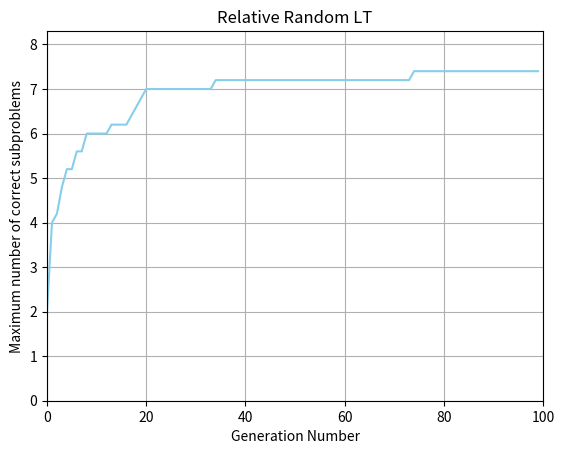

Source code (Python):
import matplotlib.pyplot as plt
import numpy as np
import pandas as pd
import statistics

# running normal with the ordering of the random key in the decoding
#absolute
RUN1A = [[0, 2], [1, 4.0], [2, 5.0], [3, 5.0], [4, 6.0], [5, 6.0], [6, 6.0], [7, 6.0], [8, 6.0], [9, 7.0], [10, 7.0], [11, 7.0], [12, 7.0], [13, 7.0], [14, 7.0], [15, 7.0], [16, 7.0], [17, 7.0], [18, 7.0], [19, 7.0], [20, 7.0], [21, 8]]
RUN2A = [[0, 2], [1, 4.0], [2, 5.0], [3, 5.0], [4, 5.0], [5, 6.0], [6, 6.0], [7, 6.0], [8, 6.0], [9, 6.0], [10, 6.0], [11, 6.0], [12, 6.0], [13, 6.0], [14, 7.0], [15, 7.0], [16, 7.0], [17, 7.0], [18, 7.0], [19, 7.0], [20, 7.0], [21, 7.0], [22, 7.0], [23, 7.0], [24, 7.0], [25, 7.0], [26, 7.0], [27, 7.0], [28, 7.0], [29, 7.0], [30, 7.0], [31, 7.0], [32, 7.0], [33, 7.0], [34, 7.0], [35, 7.0], [36, 7.0], [37, 7.0], [38, 7.0], [39, 7.0], [40, 7.0], [41, 7.0], [42, 7.0], [43, 7.0], [44, 7.0], [45, 7.0], [46, 7.0], [47, 7.0], [48, 7.0], [49, 7.0], [50, 7.0], [51, 8]]
RUN3A = [[0, 2], [1, 4.0], [2, 5.0], [3, 5.0], [4, 5.0], [5, 6.0], [6, 6.0], [7, 6.0], [8, 6.0], [9, 7.0], [10, 7.0], [11, 7.0], [12, 7.0], [13, 7.0], [14, 7.0], [15, 7.0], [16, 7.0], [17, 7.0], [18, 7.0], [19, 7.0], [20, 7.0], [21, 7.0], [22, 7.0], [23, 7.0], [24, 7.0], [25, 7.0], [26, 7.0], [27, 7.0], [28, 7.0], [29, 7.0], [30, 7.0], [31, 7.0], [32, 7.0], [33, 7.0], [34, 7.0], [35, 7.0], [36, 7.0], [37, 7.0], [38, 7.0], [39, 7.0], [40, 7.0], [41, 7.0], [42, 7.0], [43, 7.0], [44, 7.0], [45, 7.0], [46, 7.0], [47, 7.0], [48, 7.0], [49, 7.0], [50, 7.0], [51, 7.0], [52, 7.0], [53, 7.0], [54, 7.0], [55, 7.0], [56, 7.0], [57, 7.0], [58, 7.0], [59, 7.0], [60, 7.0], [61, 7.0], [62, 7.0], [63, 7.0], [64, 7.0], [65, 7.0], [66, 7.0], [67, 7.0], [68, 7.0], [69, 7.0], [70, 7.0], [71, 7.0], [72, 7.0], [73, 7.0], [74, 7.0], [75, 7.0], [76, 7.0], [77, 7.0], [78, 7.0], [79, 7.0], [80, 7.0], [81, 7.0], [82, 7.0], [83, 7.0], [84, 7.0], [85, 7.0], [86, 7.0], [87, 7.0], [88, 7.0], [89, 7.0], [90, 7.0], [91, 7.0], [92, 7.0], [93, 7.0], [94, 7.0], [95, 7.0], [96, 7.0], [97, 7.0], [98, 7.0], [99, 7.0]]
RUN4A = [[0, 2], [1, 5.0], [2, 5.0], [3, 5.0], [4, 6.0], [5, 6.0], [6, 6.0], [7, 6.0], [8, 6.0], [9, 6.0], [10, 6.0], [11, 6.0], [12, 6.0], [13, 6.0], [14, 6.0], [15, 6.0], [16, 6.0], [17, 6.0], [18, 6.0], [19, 6.0], [20, 6.0], [21, 6.0], [22, 7.0], [23, 7.0], [24, 7.0], [25, 7.0], [26, 7.0], [27, 7.0], [28, 7.0], [29, 7.0], [30, 7.0], [31, 7.0], [32, 7.0], [33, 7.0], [34, 7.0], [35, 7.0], [36, 7.0], [37, 7.0], [38, 7.0], [39, 7.0], [40, 7.0], [41, 7.0], [42, 7.0], [43, 7.0], [44, 7.0], [45, 7.0], [46, 7.0], [47, 7.0], [48, 7.0], [49, 7.0], [50, 7.0], [51, 7.0], [52, 7.0], [53, 8]]
RUN5A = [[0, 1], [1, 4.0], [2, 5.0], [3, 5.0], [4, 5.0], [5, 5.0], [6, 6.0], [7, 6.0], [8, 6.0], [9, 6.0], [10, 6.0], [11, 7.0], [12, 7.0], [13, 7.0], [14, 7.0], [15, 7.0], [16, 7.0], [17, 7.0], [18, 7.0], [19, 7.0], [20, 7.0], [21, 7.0], [22, 7.0], [23, 7.0], [24, 7.0], [25, 7.0], [26, 7.0], [27, 7.0], [28, 7.0], [29, 7.0], [30, 7.0], [31, 7.0], [32, 7.0], [33, 7.0], [34, 7.0], [35, 7.0], [36, 7.0], [37, 7.0], [38, 7.0], [39, 7.0], [40, 7.0], [41, 7.0], [42, 7.0], [43, 7.0], [44, 7.0], [45, 7.0], [46, 7.0], [47, 7.0], [48, 7.0], [49, 7.0], [50, 7.0], [51, 7.0], [52, 7.0], [53, 7.0], [54, 7.0], [55, 7.0], [56, 7.0], [57, 7.0], [58, 7.0], [59, 7.0], [60, 7.0], [61, 7.0], [62, 7.0], [63, 7.0], [64, 7.0], [65, 7.0], [66, 7.0], [67, 7.0], [68, 7.0], [69, 7.0], [70, 7.0], [71, 7.0], [72, 7.0], [73, 7.0], [74, 7.0], [75, 7.0], [76, 7.0], [77, 7.0], [78, 7.0], [79, 7.0], [80, 7.0], [81, 7.0], [82, 8]]

RUN1A2 = [[0, 2], [1, 5.0], [2, 5.0], [3, 6.0], [4, 6.0], [5, 6.0], [6, 6.0], [7, 6.0], [8, 6.0], [9, 6.0], [10, 6.0], [11, 6.0], [12, 6.0], [13, 6.0], [14, 7.0], [15, 7.0], [16, 7.0], [17, 7.0], [18, 7.0], [19, 7.0], [20, 7.0], [21, 7.0], [22, 7.0], [23, 7.0], [24, 7.0], [25, 7.0], [26, 7.0], [27, 7.0], [28, 7.0], [29, 7.0], [30, 7.0], [31, 7.0], [32, 7.0], [33, 7.0], [34, 7.0], [35, 7.0], [36, 7.0], [37, 8]]
RUN2A2 = [[0, 2], [1, 4.0], [2, 5.0], [3, 5.0], [4, 6.0], [5, 6.0], [6, 6.0], [7, 6.0], [8, 6.0], [9, 6.0], [10, 6.0], [11, 6.0], [12, 6.0], [13, 7.0], [14, 7.0], [15, 7.0], [16, 7.0], [17, 7.0], [18, 7.0], [19, 7.0], [20, 7.0], [21, 7.0], [22, 7.0], [23, 7.0], [24, 7.0], [25, 8]]
RUN3A2 = [[0, 2], [1, 4.0], [2, 5.0], [3, 5.0], [4, 5.0], [5, 6.0], [6, 6.0], [7, 6.0], [8, 6.0], [9, 6.0], [10, 6.0], [11, 6.0], [12, 6.0], [13, 6.0], [14, 6.0], [15, 6.0], [16, 6.0], [17, 6.0], [18, 7.0], [19, 7.0], [20, 7.0], [21, 7.0], [22, 7.0], [23, 7.0], [24, 7.0], [25, 7.0], [26, 7.0], [27, 7.0], [28, 7.0], [29, 7.0], [30, 7.0], [31, 7.0], [32, 7.0], [33, 7.0], [34, 7.0], [35, 7.0], [36, 7.0], [37, 7.0], [38, 7.0], [39, 7.0], [40, 7.0], [41, 7.0], [42, 7.0], [43, 7.0], [44, 7.0], [45, 7.0], [46, 7.0], [47, 7.0], [48, 7.0], [49, 7.0], [50, 7.0], [51, 7.0], [52, 7.0], [53, 7.0], [54, 7.0], [55, 7.0], [56, 7.0], [57, 7.0], [58, 7.0], [59, 7.0], [60, 7.0], [61, 7.0], [62, 7.0], [63, 7.0], [64, 7.0], [65, 7.0], [66, 7.0], [67, 7.0], [68, 7.0], [69, 7.0], [70, 7.0], [71, 7.0], [72, 7.0], [73, 7.0], [74, 7.0], [75, 7.0], [76, 7.0], [77, 7.0], [78, 7.0], [79, 7.0], [80, 7.0], [81, 7.0], [82, 8]]
RUN4A2 = [[0, 2], [1, 4.0], [2, 5.0], [3, 5.0], [4, 5.0], [5, 6.0], [6, 6.0], [7, 6.0], [8, 6.0], [9, 6.0], [10, 6.0], [11, 6.0], [12, 6.0], [13, 6.0], [14, 6.0], [15, 6.0], [16, 7.0], [17, 7.0], [18, 7.0], [19, 7.0], [20, 7.0], [21, 7.0], [22, 7.0], [23, 7.0], [24, 7.0], [25, 7.0], [26, 7.0], [27, 7.0], [28, 7.0], [29, 7.0], [30, 7.0], [31, 7.0], [32, 7.0], [33, 7.0], [34, 7.0], [35, 7.0], [36, 7.0], [37, 7.0], [38, 8]]
RUN5A2 = [[0, 2], [1, 4.0], [2, 5.0], [3, 5.0], [4, 6.0], [5, 6.0], [6, 6.0], [7, 6.0], [8, 6.0], [9, 7.0], [10, 7.0], [11, 7.0], [12, 7.0], [13, 7.0], [14, 7.0], [15, 7.0], [16, 7.0], [17, 7.0], [18, 7.0], [19, 7.0], [20, 7.0], [21, 7.0], [22, 7.0], [23, 7.0], [24, 7.0], [25, 7.0], [26, 7.0], [27, 7.0], [28, 7.0], [29, 7.0], [30, 7.0], [31, 7.0], [32, 7.0], [33, 7.0], [34, 7.0], [35, 7.0], [36, 7.0], [37, 7.0], [38, 7.0], [39, 7.0], [40, 7.0], [41, 7.0], [42, 7.0], [43, 7.0], [44, 7.0], [45, 7.0], [46, 7.0], [47, 7.0], [48, 7.0], [49, 7.0], [50, 7.0], [51, 7.0], [52, 7.0], [53, 7.0], [54, 7.0], [55, 7.0], [56, 7.0], [57, 7.0], [58, 7.0], [59, 7.0], [60, 7.0], [61, 7.0], [62, 7.0], [63, 7.0], [64, 7.0], [65, 7.0], [66, 7.0], [67, 7.0], [68, 7.0], [69, 7.0], [70, 7.0], [71, 7.0], [72, 7.0], [73, 7.0], [74, 7.0], [75, 7.0], [76, 7.0], [77, 7.0], [78, 7.0], [79, 7.0], [80, 7.0], [81, 7.0], [82, 7.0], [83, 7.0], [84, 7.0], [85, 7.0], [86, 7.0], [87, 7.0], [88, 7.0], [89, 7.0], [90, 7.0], [91, 7.0], [92, 7.0], [93, 7.0], [94, 7.0], [95, 7.0], [96, 7.0], [97, 7.0], [98, 7.0], [99, 7.0], [100, 7.0]]


#relative
RUN1B = [[0, 2], [1, 4.0], [2, 4.0], [3, 5.0], [4, 5.0], [5, 5.0], [6, 5.0], [7, 5.0], [8, 5.0], [9, 6.0], [10, 6.0], [11, 6.0], [12, 6.0], [13, 6.0], [14, 6.0], [15, 7.0], [16, 7.0], [17, 7.0], [18, 7.0], [19, 7.0], [20, 7.0], [21, 7.0], [22, 7.0], [23, 7.0], [24, 7.0], [25, 7.0], [26, 7.0], [27, 7.0], [28, 7.0], [29, 7.0], [30, 7.0], [31, 7.0], [32, 7.0], [33, 7.0], [34, 7.0], [35, 7.0], [36, 7.0], [37, 7.0], [38, 7.0], [39, 7.0], [40, 7.0], [41, 7.0], [42, 7.0], [43, 7.0], [44, 8]]
RUN2B = [[0, 2], [1, 4.0], [2, 4.0], [3, 5.0], [4, 5.0], [5, 6.0], [6, 6.0], [7, 6.0], [8, 6.0], [9, 6.0], [10, 6.0], [11, 6.0], [12, 7.0], [13, 7.0], [14, 7.0], [15, 7.0], [16, 7.0], [17, 7.0], [18, 7.0], [19, 7.0], [20, 7.0], [21, 7.0], [22, 7.0], [23, 7.0], [24, 8]]
RUN3B = [[0, 2], [1, 4.0], [2, 4.0], [3, 5.0], [4, 5.0], [5, 5.0], [6, 5.0], [7, 5.0], [8, 6.0], [9, 6.0], [10, 6.0], [11, 6.0], [12, 6.0], [13, 7.0], [14, 7.0], [15, 7.0], [16, 7.0], [17, 7.0], [18, 7.0], [19, 7.0], [20, 7.0], [21, 7.0], [22, 7.0], [23, 7.0], [24, 7.0], [25, 7.0], [26, 7.0], [27, 7.0], [28, 7.0], [29, 7.0], [30, 7.0], [31, 7.0], [32, 7.0], [33, 7.0], [34, 7.0], [35, 7.0], [36, 7.0], [37, 7.0], [38, 7.0], [39, 7.0], [40, 7.0], [41, 7.0], [42, 7.0], [43, 7.0], [44, 7.0], [45, 8]]
RUN4B = [[0, 2], [1, 4.0], [2, 4.0], [3, 5.0], [4, 5.0], [5, 6.0], [6, 6.0], [7, 6.0], [8, 6.0], [9, 6.0], [10, 6.0], [11, 6.0], [12, 6.0], [13, 6.0], [14, 6.0], [15, 7.0], [16, 7.0], [17, 7.0], [18, 7.0], [19, 7.0], [20, 7.0], [21, 7.0], [22, 7.0], [23, 7.0], [24, 7.0], [25, 7.0], [26, 7.0], [27, 7.0], [28, 7.0], [29, 7.0], [30, 8]]
RUN5B = [[0, 2], [1, 4.0], [2, 4.0], [3, 5.0], [4, 5.0], [5, 5.0], [6, 5.0], [7, 5.0], [8, 5.0], [9, 6.0], [10, 6.0], [11, 6.0], [12, 6.0], [13, 6.0], [14, 6.0], [15, 6.0], [16, 6.0], [17, 6.0], [18, 7.0], [19, 7.0], [20, 7.0], [21, 7.0], [22, 7.0], [23, 7.0], [24, 7.0], [25, 7.0], [26, 7.0], [27, 7.0], [28, 7.0], [29, 7.0], [30, 7.0], [31, 7.0], [32, 7.0], [33, 7.0], [34, 7.0], [35, 7.0], [36, 7.0], [37, 7.0], [38, 7.0], [39, 7.0], [40, 7.0], [41, 7.0], [42, 7.0], [43, 7.0], [44, 7.0], [45, 7.0], [46, 7.0], [47, 7.0], [48, 7.0], [49, 7.0], [50, 7.0], [51, 7.0], [52, 7.0], [53, 7.0], [54, 7.0], [55, 7.0], [56, 7.0], [57, 7.0], [58, 7.0], [59, 7.0], [60, 7.0], [61, 7.0], [62, 7.0], [63, 7.0], [64, 7.0], [65, 7.0], [66, 7.0], [67, 7.0], [68, 7.0], [69, 7.0], [70, 7.0], [71, 7.0], [72, 7.0], [73, 7.0], [74, 7.0], [75, 7.0], [76, 7.0], [77, 7.0], [78, 7.0], [79, 7.0], [80, 7.0], [81, 7.0], [82, 7.0], [83, 7.0], [84, 7.0], [85, 7.0], [86, 7.0], [87, 7.0], [88, 7.0], [89, 7.0], [90, 7.0], [91, 7.0], [92, 7.0], [93, 7.0], [94, 7.0], [95, 7.0], [96, 7.0], [97, 7.0], [98, 7.0], [99, 7.0]]


#JUST USING DELTA1
#absolute
RUN1C = [[0, 2], [1, 5.0], [2, 5.0], [3, 5.0], [4, 6.0], [5, 6.0], [6, 6.0], [7, 6.0], [8, 6.0], [9, 6.0], [10, 6.0], [11, 6.0], [12, 6.0], [13, 6.0], [14, 6.0], [15, 6.0], [16, 7.0], [17, 7.0], [18, 7.0], [19, 7.0], [20, 7.0], [21, 7.0], [22, 7.0], [23, 7.0], [24, 7.0], [25, 7.0], [26, 7.0], [27, 7.0], [28, 7.0], [29, 7.0], [30, 7.0], [31, 7.0], [32, 7.0], [33, 7.0], [34, 7.0], [35, 7.0], [36, 7.0], [37, 8]]
RUN2C = [[0, 2], [1, 4.0], [2, 5.0], [3, 5.0], [4, 6.0], [5, 6.0], [6, 6.0], [7, 6.0], [8, 7.0], [9, 7.0], [10, 7.0], [11, 7.0], [12, 7.0], [13, 7.0], [14, 7.0], [15, 7.0], [16, 7.0], [17, 7.0], [18, 7.0], [19, 7.0], [20, 7.0], [21, 7.0], [22, 7.0], [23, 7.0], [24, 7.0], [25, 7.0], [26, 7.0], [27, 7.0], [28, 7.0], [29, 7.0], [30, 7.0], [31, 7.0], [32, 7.0], [33, 7.0], [34, 7.0], [35, 7.0], [36, 7.0], [37, 7.0], [38, 7.0], [39, 7.0], [40, 7.0], [41, 7.0], [42, 7.0], [43, 7.0], [44, 7.0], [45, 7.0], [46, 7.0], [47, 7.0], [48, 7.0], [49, 7.0], [50, 7.0], [51, 7.0], [52, 8]]
RUN3C = [[0, 2], [1, 4.0], [2, 5.0], [3, 6.0], [4, 6.0], [5, 6.0], [6, 6.0], [7, 6.0], [8, 6.0], [9, 6.0], [10, 6.0], [11, 6.0], [12, 6.0], [13, 7], [14, 7], [15, 7], [16, 7], [17, 7], [18, 7], [19, 7], [20, 7], [21, 7], [22, 7], [23, 7], [24, 7], [25, 7], [26, 7], [27, 7], [28, 7], [29, 7], [30, 8]]
RUN4C = [[0, 2], [1, 4.0], [2, 5.0], [3, 5.0], [4, 5.0], [5, 6.0], [6, 7.0], [7, 7.0], [8, 7.0], [9, 7.0], [10, 7.0], [11, 7.0], [12, 7.0], [13, 7.0], [14, 7.0], [15, 7.0], [16, 7.0], [17, 7.0], [18, 7.0], [19, 7.0], [20, 7.0], [21, 7.0], [22, 7.0], [23, 7.0], [24, 7.0], [25, 7.0], [26, 7.0], [27, 7.0], [28, 7.0], [29, 7.0], [30, 7.0], [31, 7.0], [32, 7.0], [33, 7.0], [34, 7.0], [35, 7.0], [36, 7.0], [37, 7.0], [38, 7.0], [39, 7.0], [40, 7.0], [41, 7.0], [42, 7.0], [43, 7.0], [44, 7.0], [45, 7.0], [46, 7.0], [47, 7.0], [48, 7.0], [49, 7.0], [50, 7.0], [51, 7.0], [52, 7.0], [53, 7.0], [54, 7.0], [55, 7.0], [56, 7.0], [57, 7.0], [58, 7.0], [59, 7.0], [60, 7.0], [61, 7.0], [62, 7.0], [63, 7.0], [64, 7.0], [65, 7.0], [66, 7.0], [67, 7.0], [68, 7.0], [69, 7.0], [70, 7.0], [71, 7.0], [72, 7.0], [73, 7.0], [74, 7.0], [75, 7.0], [76, 7.0], [77, 7.0], [78, 7.0], [79, 7.0], [80, 7.0], [81, 7.0], [82, 7.0], [83, 7.0], [84, 7.0], [85, 7.0], [86, 7.0], [87, 7.0], [88, 7.0], [89, 7.0], [90, 7.0], [91, 7.0], [92, 7.0], [93, 7.0], [94, 7.0], [95, 7.0], [96, 7.0], [97, 7.0], [98, 7.0], [99, 7.0], [100, 7.0]]
RUN5C = [[0, 2], [1, 5.0], [2, 5.0], [3, 6.0], [4, 6.0], [5, 6.0], [6, 6.0], [7, 6.0], [8, 6.0], [9, 6.0], [10, 6.0], [11, 6.0], [12, 6.0], [13, 6.0], [14, 7.0], [15, 7.0], [16, 7.0], [17, 7.0], [18, 7.0], [19, 7.0], [20, 7.0], [21, 7.0], [22, 7.0], [23, 7.0], [24, 7.0], [25, 7.0], [26, 7.0], [27, 7.0], [28, 7.0], [29, 7.0], [30, 7.0], [31, 7.0], [32, 7.0], [33, 7.0], [34, 7.0], [35, 7.0], [36, 7.0], [37, 7.0], [38, 7.0], [39, 7.0], [40, 8]]

#RELATIVE
RUN1D = [[0, 1], [1, 4.0], [2, 5.0], [3, 5.0], [4, 5.0], [5, 5.0], [6, 6], [7, 6], [8, 6], [9, 6], [10, 6], [11, 6], [12, 6], [13, 7.0], [14, 7.0], [15, 7.0], [16, 7.0], [17, 7.0], [18, 7.0], [19, 7.0], [20, 7.0], [21, 7.0], [22, 7.0], [23, 7.0], [24, 7.0], [25, 7.0], [26, 7.0], [27, 7.0], [28, 7.0], [29, 8]]
RUN2D = [[0, 2], [1, 4.0], [2, 5.0], [3, 5.0], [4, 5.0], [5, 5.0], [6, 6.0], [7, 6.0], [8, 6.0], [9, 6.0], [10, 6.0], [11, 6.0], [12, 6.0], [13, 6.0], [14, 6.0], [15, 7.0], [16, 7.0], [17, 7.0], [18, 7.0], [19, 7.0], [20, 7.0], [21, 7.0], [22, 7.0], [23, 7.0], [24, 7.0], [25, 7.0], [26, 7.0], [27, 7.0], [28, 7.0], [29, 7.0], [30, 7.0], [31, 7.0], [32, 7.0], [33, 7.0], [34, 7.0], [35, 7.0], [36, 7.0], [37, 7.0], [38, 7.0], [39, 7.0], [40, 7.0], [41, 7.0], [42, 7.0], [43, 7.0], [44, 7.0], [45, 7.0], [46, 7.0], [47, 7.0], [48, 7.0], [49, 7.0], [50, 7.0], [51, 7.0], [52, 7.0], [53, 7.0], [54, 7.0], [55, 7.0], [56, 7.0], [57, 8]]
RUN3D = [[0, 2], [1, 4.0], [2, 4.0], [3, 5.0], [4, 5.0], [5, 5.0], [6, 5.0], [7, 5.0], [8, 6.0], [9, 6.0], [10, 6.0], [11, 6.0], [12, 6.0], [13, 6.0], [14, 7.0], [15, 7.0], [16, 7.0], [17, 7.0], [18, 7.0], [19, 7.0], [20, 7.0], [21, 7.0], [22, 7.0], [23, 7.0], [24, 7.0], [25, 7.0], [26, 7.0], [27, 7.0], [28, 7.0], [29, 7.0], [30, 7.0], [31, 7.0], [32, 7.0], [33, 7.0], [34, 7.0], [35, 7.0], [36, 7.0], [37, 7.0], [38, 7.0], [39, 7.0], [40, 7.0], [41, 7.0], [42, 7.0], [43, 7.0], [44, 7.0], [45, 7.0], [46, 7.0], [47, 7.0], [48, 7.0], [49, 7.0], [50, 7.0], [51, 7.0], [52, 7.0], [53, 7.0], [54, 7.0], [55, 7.0], [56, 7.0], [57, 7.0], [58, 7.0], [59, 7.0], [60, 7.0], [61, 7.0], [62, 7.0], [63, 7.0], [64, 7.0], [65, 7.0], [66, 7.0], [67, 7.0], [68, 7.0], [69, 7.0], [70, 7.0], [71, 7.0], [72, 7.0], [73, 7.0], [74, 7.0], [75, 7.0], [76, 7.0], [77, 7.0], [78, 7.0], [79, 7.0], [80, 7.0], [81, 7.0], [82, 7.0], [83, 7.0], [84, 7.0], [85, 7.0], [86, 7.0], [87, 7.0], [88, 7.0], [89, 7.0], [90, 7.0], [91, 7.0], [92, 7.0], [93, 7.0], [94, 7.0], [95, 7.0], [96, 7.0], [97, 7.0], [98, 7.0], [99, 7.0], [100, 7.0]]
RUN4D = [[0, 2], [1, 4.0], [2, 4.0], [3, 5.0], [4, 5.0], [5, 5.0], [6, 6.0], [7, 6.0], [8, 6.0], [9, 6.0], [10, 6.0], [11, 6.0], [12, 6.0], [13, 7.0], [14, 7.0], [15, 7.0], [16, 7.0], [17, 7.0], [18, 7.0], [19, 7.0], [20, 7.0], [21, 7.0], [22, 7.0], [23, 7.0], [24, 7.0], [25, 7.0], [26, 7.0], [27, 7.0], [28, 7.0], [29, 7.0], [30, 7.0], [31, 7.0], [32, 7.0], [33, 7.0], [34, 7.0], [35, 7.0], [36, 7.0], [37, 7.0], [38, 7.0], [39, 7.0], [40, 7.0], [41, 7.0], [42, 7.0], [43, 7.0], [44, 7.0], [45, 7.0], [46, 7.0], [47, 7.0], [48, 8]]
RUN5D = [[0, 2], [1, 4.0], [2, 5.0], [3, 5.0], [4, 5.0], [5, 5.0], [6, 5.0], [7, 6.0], [8, 6.0], [9, 6.0], [10, 6.0], [11, 6.0], [12, 6.0], [13, 6.0], [14, 6.0], [15, 6.0], [16, 6.0], [17, 7.0], [18, 8]]



#JUST USING DELTA2
#absolute
RUN1E = [[0, 2], [1, 4.0], [2, 5.0], [3, 5.0], [4, 6.0], [5, 6.0], [6, 6.0], [7, 6.0], [8, 6.0], [9, 6.0], [10, 6.0], [11, 6.0], [12, 7.0], [13, 7.0], [14, 7.0], [15, 7.0], [16, 7.0], [17, 7.0], [18, 7.0], [19, 7.0], [20, 7.0], [21, 7.0], [22, 7.0], [23, 7.0], [24, 7.0], [25, 7.0], [26, 7.0], [27, 7.0], [28, 7.0], [29, 7.0], [30, 7.0], [31, 7.0], [32, 7.0], [33, 7.0], [34, 7.0], [35, 7.0], [36, 7.0], [37, 7.0], [38, 7.0], [39, 7.0], [40, 7.0], [41, 7.0], [42, 7.0], [43, 7.0], [44, 7.0], [45, 7.0], [46, 7.0], [47, 7.0], [48, 7.0], [49, 7.0], [50, 7.0], [51, 7.0], [52, 7.0], [53, 7.0], [54, 7.0], [55, 7.0], [56, 7.0], [57, 7.0], [58, 7.0], [59, 7.0], [60, 7.0], [61, 7.0], [62, 7.0], [63, 7.0], [64, 7.0], [65, 7.0], [66, 7.0], [67, 7.0], [68, 7.0], [69, 7.0], [70, 7.0], [71, 7.0], [72, 7.0], [73, 7.0], [74, 7.0], [75, 7.0], [76, 7.0], [77, 7.0], [78, 7.0], [79, 7.0], [80, 7.0], [81, 7.0], [82, 7.0], [83, 7.0], [84, 7.0], [85, 7.0], [86, 7.0], [87, 7.0], [88, 7.0], [89, 7.0], [90, 7.0], [91, 7.0], [92, 7.0], [93, 7.0], [94, 7.0], [95, 7.0], [96, 7.0], [97, 7.0], [98, 7.0], [99, 7.0], [100, 7.0]]
RUN2E = [[0, 2], [1, 5.0], [2, 5.0], [3, 5.0], [4, 6.0], [5, 6.0], [6, 6.0], [7, 6.0], [8, 6.0], [9, 6.0], [10, 6.0], [11, 6.0], [12, 6.0], [13, 6.0], [14, 6.0], [15, 7.0], [16, 7.0], [17, 7.0], [18, 7.0], [19, 7.0], [20, 7.0], [21, 7.0], [22, 7.0], [23, 7.0], [24, 7.0], [25, 7.0], [26, 7.0], [27, 7.0], [28, 7.0], [29, 7.0], [30, 7.0], [31, 7.0], [32, 7.0], [33, 7.0], [34, 7.0], [35, 7.0], [36, 7.0], [37, 7.0], [38, 7.0], [39, 7.0], [40, 7.0], [41, 7.0], [42, 7.0], [43, 7.0], [44, 7.0], [45, 7.0], [46, 7.0], [47, 7.0], [48, 7.0], [49, 7.0], [50, 7.0], [51, 7.0], [52, 7.0], [53, 7.0], [54, 7.0], [55, 7.0], [56, 7.0], [57, 7.0], [58, 7.0], [59, 7.0], [60, 7.0], [61, 7.0], [62, 7.0], [63, 7.0], [64, 7.0], [65, 7.0], [66, 7.0], [67, 7.0], [68, 7.0], [69, 7.0], [70, 7.0], [71, 7.0], [72, 7.0], [73, 7.0], [74, 7.0], [75, 7.0], [76, 7.0], [77, 7.0], [78, 7.0], [79, 7.0], [80, 7.0], [81, 7.0], [82, 7.0], [83, 7.0], [84, 7.0], [85, 7.0], [86, 7.0], [87, 7.0], [88, 7.0], [89, 7.0], [90, 7.0], [91, 7.0], [92, 7.0], [93, 7.0], [94, 7.0], [95, 7.0], [96, 7.0], [97, 7.0], [98, 7.0], [99, 7.0], [100, 7.0]]
RUN3E = [[0, 2], [1, 4.0], [2, 5.0], [3, 5.0], [4, 5.0], [5, 5.0], [6, 6.0], [7, 6.0], [8, 6.0], [9, 6.0], [10, 6.0], [11, 6.0], [12, 6.0], [13, 6.0], [14, 6.0], [15, 7.0], [16, 7.0], [17, 7.0], [18, 7.0], [19, 7.0], [20, 7.0], [21, 7.0], [22, 7.0], [23, 7.0], [24, 7.0], [25, 7.0], [26, 7.0], [27, 7.0], [28, 7.0], [29, 7.0], [30, 7.0], [31, 7.0], [32, 7.0], [33, 7.0], [34, 7.0], [35, 7.0], [36, 7.0], [37, 7.0], [38, 7.0], [39, 7.0], [40, 7.0], [41, 7.0], [42, 7.0], [43, 7.0], [44, 7.0], [45, 7.0], [46, 7.0], [47, 7.0], [48, 7.0], [49, 7.0], [50, 7.0], [51, 7.0], [52, 7.0], [53, 7.0], [54, 7.0], [55, 7.0], [56, 7.0], [57, 7.0], [58, 7.0], [59, 7.0], [60, 7.0], [61, 7.0], [62, 7.0], [63, 7.0], [64, 7.0], [65, 7.0], [66, 7.0], [67, 7.0], [68, 7.0], [69, 7.0], [70, 7.0], [71, 7.0], [72, 7.0], [73, 7.0], [74, 7.0], [75, 7.0], [76, 7.0], [77, 7.0], [78, 7.0], [79, 7.0], [80, 7.0], [81, 7.0], [82, 7.0], [83, 7.0], [84, 7.0], [85, 7.0], [86, 7.0], [87, 7.0], [88, 7.0], [89, 7.0], [90, 7.0], [91, 7.0], [92, 7.0], [93, 7.0], [94, 7.0], [95, 7.0], [96, 7.0], [97, 7.0], [98, 7.0], [99, 7.0], [100, 7.0]]
RUN4E = [[0, 2], [1, 4.0], [2, 5.0], [3, 5.0], [4, 5.0], [5, 6.0], [6, 6.0], [7, 6.0], [8, 6.0], [9, 6.0], [10, 6.0], [11, 6.0], [12, 6.0], [13, 6.0], [14, 7.0], [15, 7.0], [16, 7.0], [17, 7.0], [18, 7.0], [19, 7.0], [20, 7.0], [21, 7.0], [22, 7.0], [23, 7.0], [24, 7.0], [25, 7.0], [26, 7.0], [27, 7.0], [28, 7.0], [29, 7.0], [30, 7.0], [31, 7.0], [32, 7.0], [33, 7.0], [34, 7.0], [35, 7.0], [36, 7.0], [37, 7.0], [38, 7.0], [39, 7.0], [40, 7.0], [41, 7.0], [42, 7.0], [43, 7.0], [44, 7.0], [45, 7.0], [46, 7.0], [47, 7.0], [48, 7.0], [49, 7.0], [50, 7.0], [51, 7.0], [52, 7.0], [53, 7.0], [54, 7.0], [55, 7.0], [56, 7.0], [57, 7.0], [58, 7.0], [59, 7.0], [60, 7.0], [61, 7.0], [62, 7.0], [63, 7.0], [64, 7.0], [65, 7.0], [66, 7.0], [67, 7.0], [68, 7.0], [69, 7.0], [70, 7.0], [71, 7.0], [72, 7.0], [73, 7.0], [74, 7.0], [75, 7.0], [76, 7.0], [77, 7.0], [78, 7.0], [79, 7.0], [80, 7.0], [81, 7.0], [82, 7.0], [83, 7.0], [84, 7.0], [85, 7.0], [86, 7.0], [87, 7.0], [88, 7.0], [89, 7.0], [90, 7.0], [91, 7.0], [92, 7.0], [93, 7.0], [94, 7.0], [95, 7.0], [96, 7.0], [97, 7.0], [98, 7.0], [99, 7.0], [100, 7.0]]
RUN5E = [[0, 2], [1, 5.0], [2, 5.0], [3, 5.0], [4, 5.0], [5, 6.0], [6, 6.0], [7, 6.0], [8, 6.0], [9, 6.0], [10, 6.0], [11, 6.0], [12, 6.0], [13, 6.0], [14, 6.0], [15, 7.0], [16, 7.0], [17, 7.0], [18, 7.0], [19, 7.0], [20, 7.0], [21, 7.0], [22, 7.0], [23, 7.0], [24, 7.0], [25, 7.0], [26, 7.0], [27, 7.0], [28, 7.0], [29, 7.0], [30, 7.0], [31, 7.0], [32, 7.0], [33, 7.0], [34, 7.0], [35, 7.0], [36, 7.0], [37, 7.0], [38, 7.0], [39, 7.0], [40, 7.0], [41, 7.0], [42, 7.0], [43, 7.0], [44, 7.0], [45, 7.0], [46, 7.0], [47, 7.0], [48, 7.0], [49, 7.0], [50, 7.0], [51, 7.0], [52, 7.0], [53, 7.0], [54, 7.0], [55, 7.0], [56, 7.0], [57, 7.0], [58, 7.0], [59, 7.0], [60, 7.0], [61, 7.0], [62, 7.0], [63, 7.0], [64, 7.0], [65, 7.0], [66, 7.0], [67, 7.0], [68, 7.0], [69, 7.0], [70, 7.0], [71, 7.0], [72, 7.0], [73, 7.0], [74, 7.0], [75, 7.0], [76, 7.0], [77, 7.0], [78, 7.0], [79, 7.0], [80, 7.0], [81, 7.0], [82, 7.0], [83, 7.0], [84, 7.0], [85, 7.0], [86, 7.0], [87, 7.0], [88, 7.0], [89, 7.0], [90, 7.0], [91, 7.0], [92, 7.0], [93, 7.0], [94, 7.0], [95, 7.0], [96, 7.0], [97, 7.0], [98, 7.0], [99, 8]]


# with random linkage tree
#absolute
RUN1R = [[0, 2], [1, 5.0], [2, 5.0], [3, 5.0], [4, 6.0], [5, 6.0], [6, 6.0], [7, 6.0], [8, 6.0], [9, 6.0], [10, 6.0], [11, 6.0], [12, 6.0], [13, 6.0], [14, 6.0], [15, 6.0], [16, 6.0], [17, 7.0], [18, 7.0], [19, 7.0], [20, 7.0], [21, 7.0], [22, 7.0], [23, 7.0], [24, 7.0], [25, 7.0], [26, 7.0], [27, 7.0], [28, 7.0], [29, 7.0], [30, 7.0], [31, 7.0], [32, 7.0], [33, 7.0], [34, 7.0], [35, 7.0], [36, 7.0], [37, 7.0], [38, 7.0], [39, 7.0], [40, 7.0], [41, 7.0], [42, 7.0], [43, 7.0], [44, 7.0], [45, 7.0], [46, 8]]

RUN2R = [[0, 2], [1, 4.0], [2, 5.0], [3, 6.0], [4, 6.0], [5, 6.0], [6, 6.0], [7, 6.0], [8, 6.0], [9, 6.0], [10, 7.0], [11, 7.0], [12, 7.0], [13, 7.0], [14, 7.0], [15, 7.0], [16, 7.0], [17, 7.0], [18, 7.0], [19, 7.0], [20, 7.0], [21, 7.0], [22, 7.0], [23, 7.0], [24, 7.0], [25, 7.0], [26, 7.0], [27, 7.0], [28, 7.0], [29, 7.0], [30, 7.0], [31, 7.0], [32, 7.0], [33, 7.0], [34, 7.0], [35, 7.0], [36, 8]]

RUN3R = [[0, 2], [1, 4.0], [2, 5.0], [3, 5.0], [4, 6.0], [5, 6.0], [6, 6.0], [7, 6.0], [8, 6.0], [9, 6.0], [10, 6.0], [11, 6.0], [12, 6.0], [13, 6.0], [14, 6.0], [15, 6.0], [16, 7.0], [17, 7.0], [18, 7.0], [19, 7.0], [20, 7.0], [21, 7.0], [22, 7.0], [23, 7.0], [24, 7.0], [25, 7.0], [26, 7.0], [27, 7.0], [28, 7.0], [29, 7.0], [30, 7.0], [31, 7.0], [32, 7.0], [33, 7.0], [34, 7.0], [35, 7.0], [36, 7.0], [37, 7.0], [38, 7.0], [39, 7.0], [40, 8]]

RUN4R = [[0, 2], [1, 4.0], [2, 5.0], [3, 5.0], [4, 6.0], [5, 6.0], [6, 6.0], [7, 6.0], [8, 6.0], [9, 6.0], [10, 6.0], [11, 6.0], [12, 6.0], [13, 6.0], [14, 6.0], [15, 6.0], [16, 6.0], [17, 6.0], [18, 7.0], [19, 7.0], [20, 7.0], [21, 7.0], [22, 7.0], [23, 7.0], [24, 7.0], [25, 7.0], [26, 7.0], [27, 7.0], [28, 7.0], [29, 7.0], [30, 7.0], [31, 7.0], [32, 7.0], [33, 7.0], [34, 7.0], [35, 7.0], [36, 7.0], [37, 7.0], [38, 7.0], [39, 7.0], [40, 7.0], [41, 7.0], [42, 7.0], [43, 7.0], [44, 7.0], [45, 7.0], [46, 7.0], [47, 7.0], [48, 7.0], [49, 7.0], [50, 7.0], [51, 7.0], [52, 7.0], [53, 7.0], [54, 7.0], [55, 7.0], [56, 7.0], [57, 7.0], [58, 7.0], [59, 7.0], [60, 7.0], [61, 7.0], [62, 7.0], [63, 7.0], [64, 7.0], [65, 7.0], [66, 7.0], [67, 7.0], [68, 7.0], [69, 7.0], [70, 7.0], [71, 7.0], [72, 7.0], [73, 7.0], [74, 7.0], [75, 7.0], [76, 7.0], [77, 7.0], [78, 7.0], [79, 7.0], [80, 7.0], [81, 7.0], [82, 7.0], [83, 7.0], [84, 7.0], [85, 7.0], [86, 7.0], [87, 7.0], [88, 7.0], [89, 7.0], [90, 7.0], [91, 7.0], [92, 7.0], [93, 7.0], [94, 7.0], [95, 7.0], [96, 7.0], [97, 7.0], [98, 7.0], [99, 7.0], [100, 7.0]]

RUN5R = [[0, 2], [1, 4.0], [2, 5.0], [3, 5.0], [4, 6.0], [5, 6.0], [6, 6.0], [7, 6.0], [8, 6.0], [9, 6.0], [10, 6.0], [11, 7.0], [12, 7.0], [13, 7.0], [14, 7.0], [15, 7.0], [16, 7.0], [17, 7.0], [18, 7.0], [19, 7.0], [20, 7.0], [21, 7.0], [22, 7.0], [23, 7.0], [24, 7.0], [25, 7.0], [26, 7.0], [27, 7.0], [28, 7.0], [29, 7.0], [30, 7.0], [31, 7.0], [32, 7.0], [33, 7.0], [34, 7.0], [35, 7.0], [36, 7.0], [37, 7.0], [38, 7.0], [39, 7.0], [40, 7.0], [41, 7.0], [42, 7.0], [43, 7.0], [44, 7.0], [45, 7.0], [46, 7.0], [47, 7.0], [48, 7.0], [49, 7.0], [50, 7.0], [51, 7.0], [52, 7.0], [53, 7.0], [54, 7.0], [55, 7.0], [56, 7.0], [57, 7.0], [58, 7.0], [59, 7.0], [60, 7.0], [61, 7.0], [62, 7.0], [63, 7.0], [64, 7.0], [65, 7.0], [66, 7.0], [67, 7.0], [68, 7.0], [69, 7.0], [70, 7.0], [71, 7.0], [72, 7.0], [73, 7.0], [74, 7.0], [75, 7.0], [76, 7.0], [77, 7.0], [78, 7.0], [79, 7.0], [80, 7.0], [81, 7.0], [82, 7.0], [83, 7.0], [84, 7.0], [85, 7.0], [86, 7.0], [87, 7.0], [88, 7.0], [89, 7.0], [90, 7.0], [91, 7.0], [92, 7.0], [93, 7.0], [94, 7.0], [95, 7.0], [96, 7.0], [97, 7.0], [98, 7.0], [99, 7.0], [100, 7.0]]


#relative
RUN1S = [[0, 2], [1, 4.0], [2, 4.0], [3, 4.0], [4, 5.0], [5, 5.0], [6, 5.0], [7, 5.0], [8, 6.0], [9, 6.0], [10, 6.0], [11, 6.0], [12, 6.0], [13, 6.0], [14, 6.0], [15, 6.0], [16, 6.0], [17, 6.0], [18, 7.0], [19, 7.0], [20, 7.0], [21, 7.0], [22, 7.0], [23, 7.0], [24, 7.0], [25, 7.0], [26, 7.0], [27, 7.0], [28, 7.0], [29, 7.0], [30, 7.0], [31, 7.0], [32, 7.0], [33, 7.0], [34, 7.0], [35, 7.0], [36, 7.0], [37, 7.0], [38, 7.0], [39, 7.0], [40, 7.0], [41, 7.0], [42, 7.0], [43, 7.0], [44, 7.0], [45, 7.0], [46, 7.0], [47, 7.0], [48, 7.0], [49, 7.0], [50, 7.0], [51, 7.0], [52, 7.0], [53, 7.0], [54, 7.0], [55, 7.0], [56, 7.0], [57, 7.0], [58, 7.0], [59, 7.0], [60, 7.0], [61, 7.0], [62, 7.0], [63, 7.0], [64, 7.0], [65, 7.0], [66, 7.0], [67, 7.0], [68, 7.0], [69, 7.0], [70, 7.0], [71, 7.0], [72, 7.0], [73, 7.0], [74, 7.0], [75, 7.0], [76, 7.0], [77, 7.0], [78, 7.0], [79, 7.0], [80, 7.0], [81, 7.0], [82, 7.0], [83, 7.0], [84, 7.0], [85, 7.0], [86, 7.0], [87, 7.0], [88, 7.0], [89, 7.0], [90, 7.0], [91, 7.0], [92, 7.0], [93, 7.0], [94, 7.0], [95, 7.0], [96, 7.0], [97, 7.0], [98, 7.0], [99, 7.0], [100, 7.0]]

RUN2S = [[0, 2], [1, 4.0], [2, 4.0], [3, 5.0], [4, 5.0], [5, 5.0], [6, 6.0], [7, 6.0], [8, 6.0], [9, 6.0], [10, 6.0], [11, 6.0], [12, 6.0], [13, 6.0], [14, 6.0], [15, 6.0], [16, 6.0], [17, 6.0], [18, 6.0], [19, 7.0], [20, 7.0], [21, 7.0], [22, 7.0], [23, 7.0], [24, 7.0], [25, 7.0], [26, 7.0], [27, 7.0], [28, 7.0], [29, 7.0], [30, 7.0], [31, 7.0], [32, 7.0], [33, 7.0], [34, 8]]

RUN3S = [[0, 2], [1, 4.0], [2, 4.0], [3, 5.0], [4, 6.0], [5, 6.0], [6, 6.0], [7, 6.0], [8, 6.0], [9, 6.0], [10, 6.0], [11, 6.0], [12, 6.0], [13, 6.0], [14, 6.0], [15, 6.0], [16, 6.0], [17, 6.0], [18, 6.0], [19, 6.0], [20, 7.0], [21, 7.0], [22, 7.0], [23, 7.0], [24, 7.0], [25, 7.0], [26, 7.0], [27, 7.0], [28, 7.0], [29, 7.0], [30, 7.0], [31, 7.0], [32, 7.0], [33, 7.0], [34, 7.0], [35, 7.0], [36, 7.0], [37, 7.0], [38, 7.0], [39, 7.0], [40, 7.0], [41, 7.0], [42, 7.0], [43, 7.0], [44, 7.0], [45, 7.0], [46, 7.0], [47, 7.0], [48, 7.0], [49, 7.0], [50, 7.0], [51, 7.0], [52, 7.0], [53, 7.0], [54, 7.0], [55, 7.0], [56, 7.0], [57, 7.0], [58, 7.0], [59, 7.0], [60, 7.0], [61, 7.0], [62, 7.0], [63, 7.0], [64, 7.0], [65, 7.0], [66, 7.0], [67, 7.0], [68, 7.0], [69, 7.0], [70, 7.0], [71, 7.0], [72, 7.0], [73, 7.0], [74, 8]]

RUN4S = [[0, 2], [1, 4.0], [2, 5.0], [3, 5.0], [4, 5.0], [5, 5.0], [6, 6.0], [7, 6.0], [8, 6.0], [9, 6.0], [10, 6.0], [11, 6.0], [12, 6.0], [13, 7.0], [14, 7.0], [15, 7.0], [16, 7.0], [17, 7.0], [18, 7.0], [19, 7.0], [20, 7.0], [21, 7.0], [22, 7.0], [23, 7.0], [24, 7.0], [25, 7.0], [26, 7.0], [27, 7.0], [28, 7.0], [29, 7.0], [30, 7.0], [31, 7.0], [32, 7.0], [33, 7.0], [34, 7.0], [35, 7.0], [36, 7.0], [37, 7.0], [38, 7.0], [39, 7.0], [40, 7.0], [41, 7.0], [42, 7.0], [43, 7.0], [44, 7.0], [45, 7.0], [46, 7.0], [47, 7.0], [48, 7.0], [49, 7.0], [50, 7.0], [51, 7.0], [52, 7.0], [53, 7.0], [54, 7.0], [55, 7.0], [56, 7.0], [57, 7.0], [58, 7.0], [59, 7.0], [60, 7.0], [61, 7.0], [62, 7.0], [63, 7.0], [64, 7.0], [65, 7.0], [66, 7.0], [67, 7.0], [68, 7.0], [69, 7.0], [70, 7.0], [71, 7.0], [72, 7.0], [73, 7.0], [74, 7.0], [75, 7.0], [76, 7.0], [77, 7.0], [78, 7.0], [79, 7.0], [80, 7.0], [81, 7.0], [82, 7.0], [83, 7.0], [84, 7.0], [85, 7.0], [86, 7.0], [87, 7.0], [88, 7.0], [89, 7.0], [90, 7.0], [91, 7.0], [92, 7.0], [93, 7.0], [94, 7.0], [95, 7.0], [96, 7.0], [97, 7.0], [98, 7.0], [99, 7.0], [100, 7.0]]

RUN5S = [[0, 2], [1, 4.0], [2, 4.0], [3, 5.0], [4, 5.0], [5, 5.0], [6, 5.0], [7, 5.0], [8, 6.0], [9, 6.0], [10, 6.0], [11, 6.0], [12, 6.0], [13, 6.0], [14, 6.0], [15, 6.0], [16, 6.0], [17, 7.0], [18, 7.0], [19, 7.0], [20, 7.0], [21, 7.0], [22, 7.0], [23, 7.0], [24, 7.0], [25, 7.0], [26, 7.0], [27, 7.0], [28, 7.0], [29, 7.0], [30, 7.0], [31, 7.0], [32, 7.0], [33, 7.0], [34, 7.0], [35, 7.0], [36, 7.0], [37, 7.0], [38, 7.0], [39, 7.0], [40, 7.0], [41, 7.0], [42, 7.0], [43, 7.0], [44, 7.0], [45, 7.0], [46, 7.0], [47, 7.0], [48, 7.0], [49, 7.0], [50, 7.0], [51, 7.0], [52, 7.0], [53, 7.0], [54, 7.0], [55, 7.0], [56, 7.0], [57, 7.0], [58, 7.0], [59, 7.0], [60, 7.0], [61, 7.0], [62, 7.0], [63, 7.0], [64, 7.0], [65, 7.0], [66, 7.0], [67, 7.0], [68, 7.0], [69, 7.0], [70, 7.0], [71, 7.0], [72, 7.0], [73, 7.0], [74, 7.0], [75, 7.0], [76, 7.0], [77, 7.0], [78, 7.0], [79, 7.0], [80, 7.0], [81, 7.0], [82, 7.0], [83, 7.0], [84, 7.0], [85, 7.0], [86, 7.0], [87, 7.0], [88, 7.0], [89, 7.0], [90, 7.0], [91, 7.0], [92, 7.0], [93, 7.0], [94, 7.0], [95, 7.0], [96, 7.0], [97, 7.0], [98, 7.0], [99, 7.0], [100, 7.0]]



def sameLength(list):
    ln = len(list)
    score = list[ln - 1][-1:][0]
    while len(list) < 100:
        list.append([ln, score])
        ln += 1
    return list


RUN1A = sameLength(RUN1A)
RUN2A = sameLength(RUN2A)
RUN3A = sameLength(RUN3A)
RUN4A = sameLength(RUN4A)
RUN5A = sameLength(RUN5A)
RUN1B = sameLength(RUN1B)
RUN2B = sameLength(RUN2B)
RUN3B = sameLength(RUN3B)
RUN4B = sameLength(RUN4B)
RUN5B = sameLength(RUN5B)
RUN1C = sameLength(RUN1C)
RUN2C = sameLength(RUN2C)
RUN3C = sameLength(RUN3C)
RUN4C = sameLength(RUN4C)
RUN5C = sameLength(RUN5C)
RUN1E = sameLength(RUN1E)
RUN2E = sameLength(RUN2E)
RUN3E = sameLength(RUN3E)
RUN4E = sameLength(RUN4E)
RUN5E = sameLength(RUN5E)
RUN1A2 = sameLength(RUN1A2)
RUN2A2 = sameLength(RUN2A2)
RUN3A2 = sameLength(RUN3A2)
RUN4A2 = sameLength(RUN4A2)
RUN5A2 = sameLength(RUN5A2)
RUN1D = sameLength(RUN1D)
RUN2D = sameLength(RUN2D)
RUN3D = sameLength(RUN3D)
RUN4D = sameLength(RUN4D)
RUN5D = sameLength(RUN5D)
RUN1R = sameLength(RUN1R)
RUN2R = sameLength(RUN2R)
RUN3R = sameLength(RUN3R)
RUN4R = sameLength(RUN4R)
RUN5R = sameLength(RUN5R)
RUN1S = sameLength(RUN1S)
RUN2S = sameLength(RUN2S)
RUN3S = sameLength(RUN3S)
RUN4S = sameLength(RUN4S)
RUN5S = sameLength(RUN5S)

def avgVect(a,b,c,d,e):
    avg = []
    for x in range(0, 100):
        avg.append((a[x][-1:][0] + b[x][-1:][0] + c[x][-1:][0] + d[x][-1:][0] + e[x][-1:][0]) / 5)
    return avg


def printAbsolute():
    df=pd.DataFrame({'x_values': [row[0] for row in RUN2A], 'y_values': avgVect(RUN1R, RUN2R, RUN3R, RUN4R, RUN5R)})
    plt.title("Absolute Random LT")
    plt.xlabel("Generation Number")
    plt.ylabel("Maximum number of correct subproblems")
    plt.ylim(0,8.3)
    plt.xlim(0, 100)
    plt.plot( 'x_values', 'y_values', data=df, color='skyblue')
    plt.grid()
    plt.savefig("AbsoluteRandom.png")
    #plt.show()


def printRelative():
    df = pd.DataFrame({'x_values': [row[0] for row in RUN1A], 'y_values': avgVect(RUN1S, RUN2S, RUN3S, RUN4S, RUN5S)})
    plt.title("Relative Random LT")
    plt.xlabel("Generation Number")
    plt.ylabel("Maximum number of correct subproblems")
    plt.ylim(0,8.3)
    plt.xlim(0, 100)
    plt.plot('x_values', 'y_values', data=df, color='skyblue')
    plt.grid()
    plt.savefig("RelativeRandom.png")
    #plt.show()


#print(printAbsolute())
print(printRelative())

'''
bisogna vedere solo con delta1 o solo con delta2
---

correggi che lultimo pezzo viene salvato nella lista
'''

